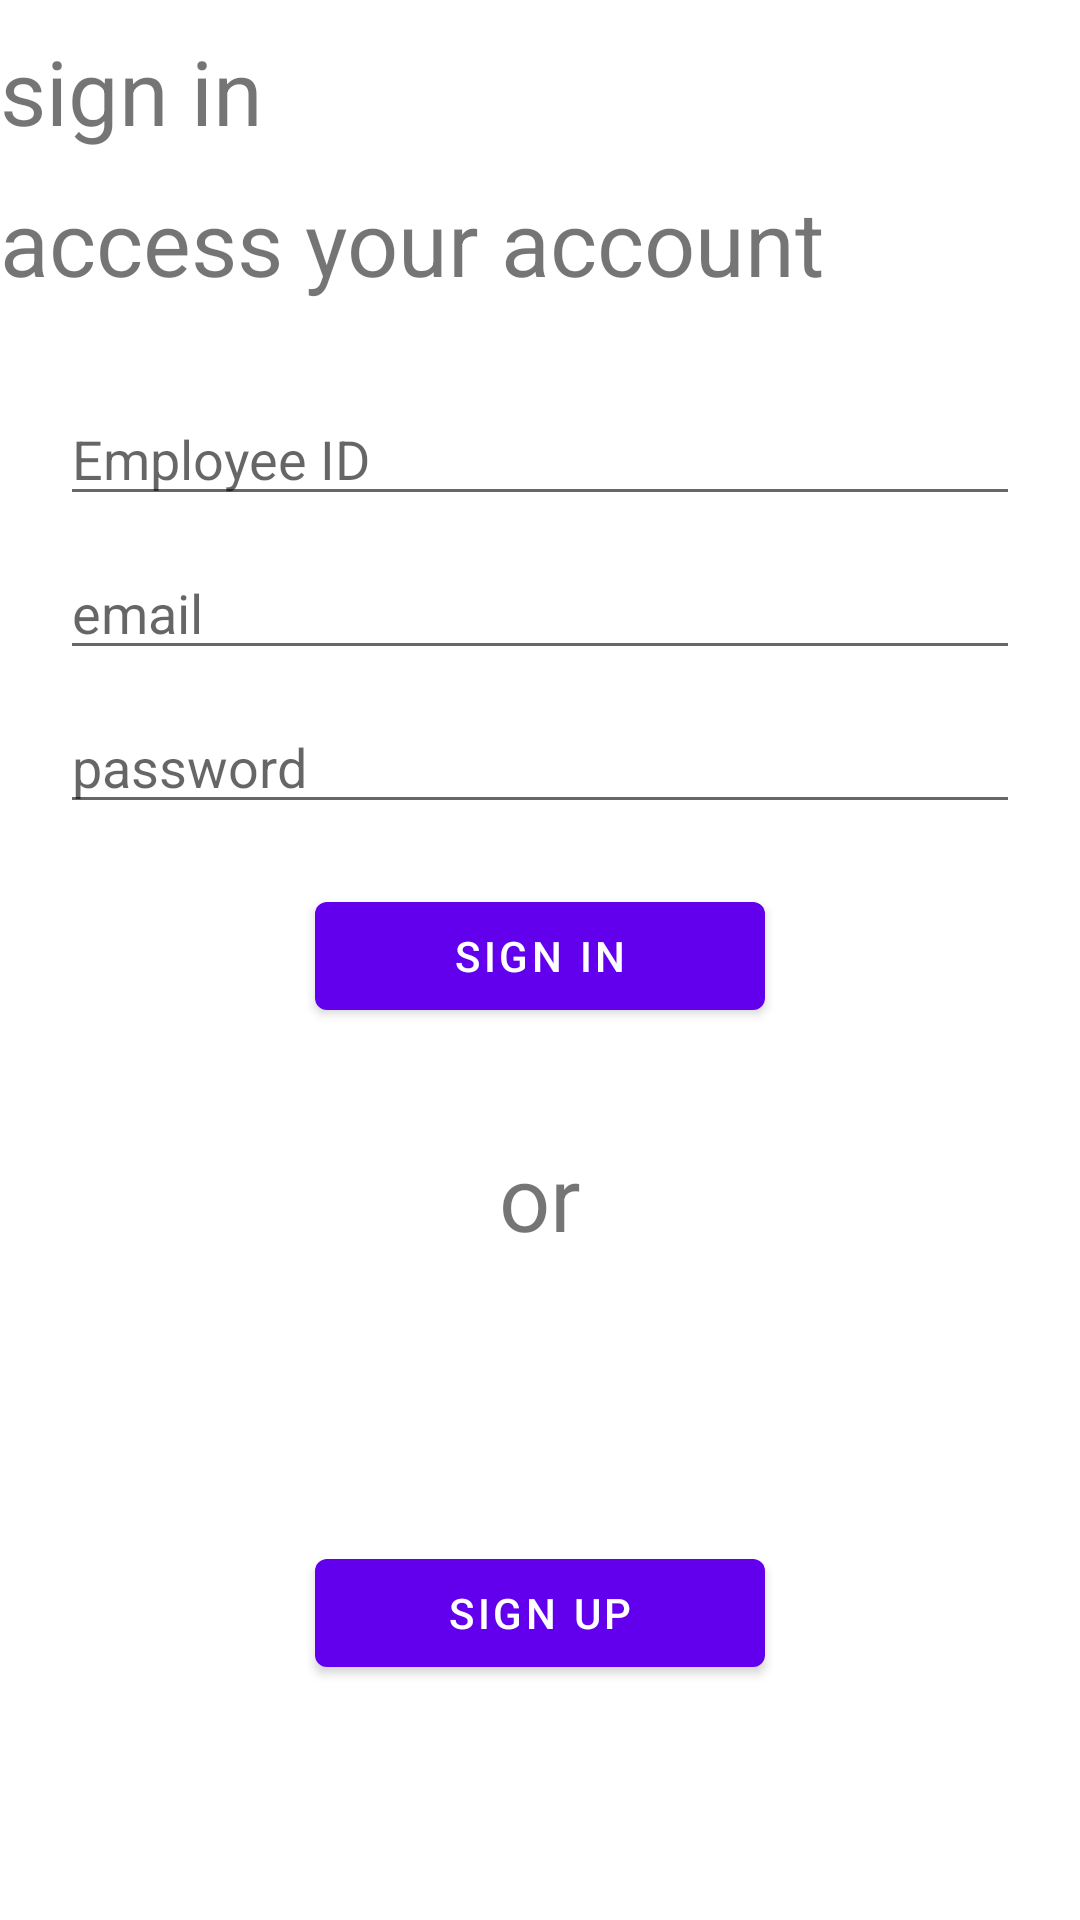

Android layout source for this screen:
<!-- AndroidManifest.xml: application theme Theme.InventoryDroneDesign -->
<!-- res/layout/activity_signin.xml -->
<?xml version="1.0" encoding="utf-8"?>
<androidx.constraintlayout.widget.ConstraintLayout xmlns:android="http://schemas.android.com/apk/res/android"
    xmlns:app="http://schemas.android.com/apk/res-auto"
    xmlns:tools="http://schemas.android.com/tools"
    android:layout_width="match_parent"
    android:layout_height="match_parent"
    tools:context=".Activities.Signin">
   <TextView
       android:id="@+id/text_signin"
       android:layout_width="wrap_content"
       android:layout_height="wrap_content"

       app:layout_constraintStart_toStartOf="parent"
       app:layout_constraintTop_toTopOf="parent"

       android:layout_marginTop="10dp"

       android:textSize="30sp"
       android:text="@string/sign_in"
       />
    <TextView
        android:id="@+id/text_accessyouraccount"
        android:layout_width="wrap_content"
        android:layout_height="wrap_content"

        app:layout_constraintStart_toStartOf="parent"
        app:layout_constraintTop_toBottomOf="@+id/text_signin"

        android:layout_marginTop="10dp"

        android:textSize="30sp"
        android:text="@string/access_your_account"
        />
    <EditText
        android:id="@+id/employee_id"
        android:layout_width="match_parent"
        android:layout_height="wrap_content"

        app:layout_constraintStart_toStartOf="parent"
        app:layout_constraintEnd_toEndOf="parent"
        app:layout_constraintTop_toBottomOf="@id/text_accessyouraccount"

        android:layout_marginStart="20dp"
        android:layout_marginEnd="20dp"

        android:layout_marginTop="30dp"
        android:hint="@string/employee_id"

        android:inputType="number"
        android:singleLine="true"
        />

    <EditText
        android:id="@+id/email"
        android:layout_width="match_parent"
        android:layout_height="wrap_content"

        app:layout_constraintStart_toStartOf="parent"
        app:layout_constraintEnd_toEndOf="parent"
        app:layout_constraintTop_toBottomOf="@id/employee_id"

        android:layout_marginTop="10dp"
        android:layout_marginStart="20dp"
        android:layout_marginEnd="20dp"

        android:hint="@string/email"

        android:singleLine="true"
        android:inputType="textEmailAddress"
        android:autofillHints="emailAddress"
        />

    <EditText
        android:id="@+id/password"
        android:layout_width="match_parent"
        android:layout_height="wrap_content"

        app:layout_constraintStart_toStartOf="parent"
        app:layout_constraintEnd_toEndOf="parent"
        app:layout_constraintTop_toBottomOf="@id/email"

        android:layout_marginTop="10dp"
        android:layout_marginStart="20dp"
        android:layout_marginEnd="20dp"

        android:hint="@string/password"

        android:inputType="textPassword"
        android:autofillHints="password"
        />
    <Button
        android:id="@+id/signin"
        android:layout_width="150dp"
        android:layout_height="wrap_content"

        app:layout_constraintStart_toStartOf="parent"
        app:layout_constraintEnd_toEndOf="parent"
        app:layout_constraintTop_toBottomOf="@id/password"

        android:layout_marginTop="20dp"
        android:layout_marginStart="20dp"
        android:layout_marginEnd="20dp"

        android:text="@string/sign_in"
        />

 <TextView
     android:id="@+id/or"
     android:layout_width="wrap_content"
     android:layout_height="wrap_content"

     android:layout_marginTop="36dp"
     android:text="@string/or"
     android:textSize="30sp"

     app:layout_constraintEnd_toEndOf="parent"

     app:layout_constraintStart_toStartOf="parent"
     app:layout_constraintTop_toBottomOf="@id/signin" />

 <Button
     android:id="@+id/signin_signup"
     android:layout_width="150dp"
     android:layout_height="wrap_content"

     android:layout_marginTop="16dp"

     android:text="@string/sign_up"
     app:layout_constraintBottom_toBottomOf="parent"

     app:layout_constraintEnd_toEndOf="parent"
     app:layout_constraintStart_toStartOf="parent"
     app:layout_constraintTop_toBottomOf="@id/or" />

</androidx.constraintlayout.widget.ConstraintLayout>
<!-- resources referenced by this layout -->
<resources>
  <string name="access_your_account">access your account</string>
  <string name="email">email</string>
  <string name="employee_id">Employee ID</string>
  <string name="or">or</string>
  <string name="password">password</string>
  <string name="sign_in">sign in</string>
  <string name="sign_up">Sign Up</string>
  <style name="Theme.InventoryDroneDesign" parent="Theme.MaterialComponents.DayNight.DarkActionBar">
          
          <item name="colorPrimary">@color/purple_500</item>
          <item name="colorPrimaryVariant">@color/purple_700</item>
          <item name="colorOnPrimary">@color/white</item>
          
          <item name="colorSecondary">@color/teal_200</item>
          <item name="colorSecondaryVariant">@color/teal_700</item>
          <item name="colorOnSecondary">@color/black</item>
          
          <item name="android:statusBarColor" tools:targetApi="l">?attr/colorPrimaryVariant</item>
          
      </style>
  <!-- not gathered from this repository: default colours our renderer supplied (Android Studio template values) -->
  <color name="purple_500">#FF6200EE</color>
  <color name="purple_700">#FF3700B3</color>
  <color name="teal_200">#FF03DAC5</color>
  <color name="teal_700">#FF018786</color>
  <color name="black">#FF000000</color>
  <color name="white">#FFFFFFFF</color>
</resources>
